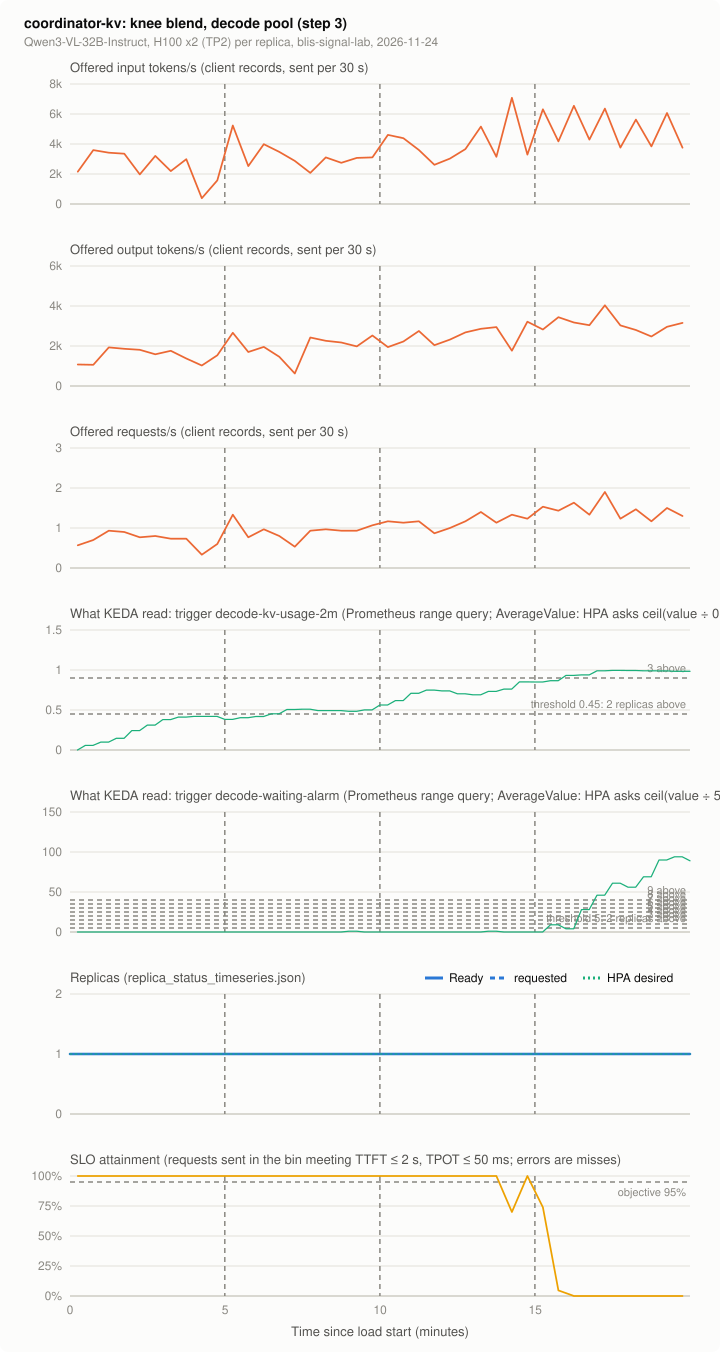

Data behind this chart, as committed beside it:
series, t_s, value, source
offered_in, 15.0, 2150, client records, sent per 30 s
offered_in, 45.0, 3593, client records, sent per 30 s
offered_in, 75.0, 3422, client records, sent per 30 s
offered_in, 105.0, 3354, client records, sent per 30 s
offered_in, 135.0, 1971, client records, sent per 30 s
offered_in, 165.0, 3209, client records, sent per 30 s
offered_in, 195.0, 2193, client records, sent per 30 s
offered_in, 225.0, 2987, client records, sent per 30 s
offered_in, 255.0, 384.0, client records, sent per 30 s
offered_in, 285.0, 1570, client records, sent per 30 s
offered_in, 315.0, 5231, client records, sent per 30 s
offered_in, 345.0, 2526, client records, sent per 30 s
offered_in, 375.0, 3985, client records, sent per 30 s
offered_in, 405.0, 3473, client records, sent per 30 s
offered_in, 435.0, 2876, client records, sent per 30 s
offered_in, 465.0, 2074, client records, sent per 30 s
offered_in, 495.0, 3106, client records, sent per 30 s
offered_in, 525.0, 2748, client records, sent per 30 s
offered_in, 555.0, 3072, client records, sent per 30 s
offered_in, 585.0, 3106, client records, sent per 30 s
offered_in, 615.0, 4608, client records, sent per 30 s
offered_in, 645.0, 4386, client records, sent per 30 s
offered_in, 675.0, 3601, client records, sent per 30 s
offered_in, 705.0, 2611, client records, sent per 30 s
offered_in, 735.0, 3029, client records, sent per 30 s
offered_in, 765.0, 3661, client records, sent per 30 s
offered_in, 795.0, 5163, client records, sent per 30 s
offered_in, 825.0, 3149, client records, sent per 30 s
offered_in, 855.0, 7083, client records, sent per 30 s
offered_in, 885.0, 3294, client records, sent per 30 s
offered_in, 915.0, 6315, client records, sent per 30 s
offered_in, 945.0, 4173, client records, sent per 30 s
offered_in, 975.0, 6545, client records, sent per 30 s
offered_in, 1005, 4292, client records, sent per 30 s
offered_in, 1035, 6357, client records, sent per 30 s
offered_in, 1065, 3763, client records, sent per 30 s
offered_in, 1095, 5623, client records, sent per 30 s
offered_in, 1125, 3840, client records, sent per 30 s
offered_in, 1155, 6067, client records, sent per 30 s
offered_in, 1185, 3755, client records, sent per 30 s
offered_out, 15.0, 1075, client records, sent per 30 s
offered_out, 45.0, 1058, client records, sent per 30 s
offered_out, 75.0, 1929, client records, sent per 30 s
offered_out, 105.0, 1860, client records, sent per 30 s
offered_out, 135.0, 1809, client records, sent per 30 s
offered_out, 165.0, 1587, client records, sent per 30 s
offered_out, 195.0, 1758, client records, sent per 30 s
offered_out, 225.0, 1374, client records, sent per 30 s
offered_out, 255.0, 1024, client records, sent per 30 s
offered_out, 285.0, 1536, client records, sent per 30 s
offered_out, 315.0, 2662, client records, sent per 30 s
offered_out, 345.0, 1698, client records, sent per 30 s
offered_out, 375.0, 1954, client records, sent per 30 s
offered_out, 405.0, 1459, client records, sent per 30 s
offered_out, 435.0, 622.9, client records, sent per 30 s
offered_out, 465.0, 2423, client records, sent per 30 s
offered_out, 495.0, 2261, client records, sent per 30 s
offered_out, 525.0, 2176, client records, sent per 30 s
offered_out, 555.0, 1980, client records, sent per 30 s
offered_out, 585.0, 2526, client records, sent per 30 s
... 505 more rows
